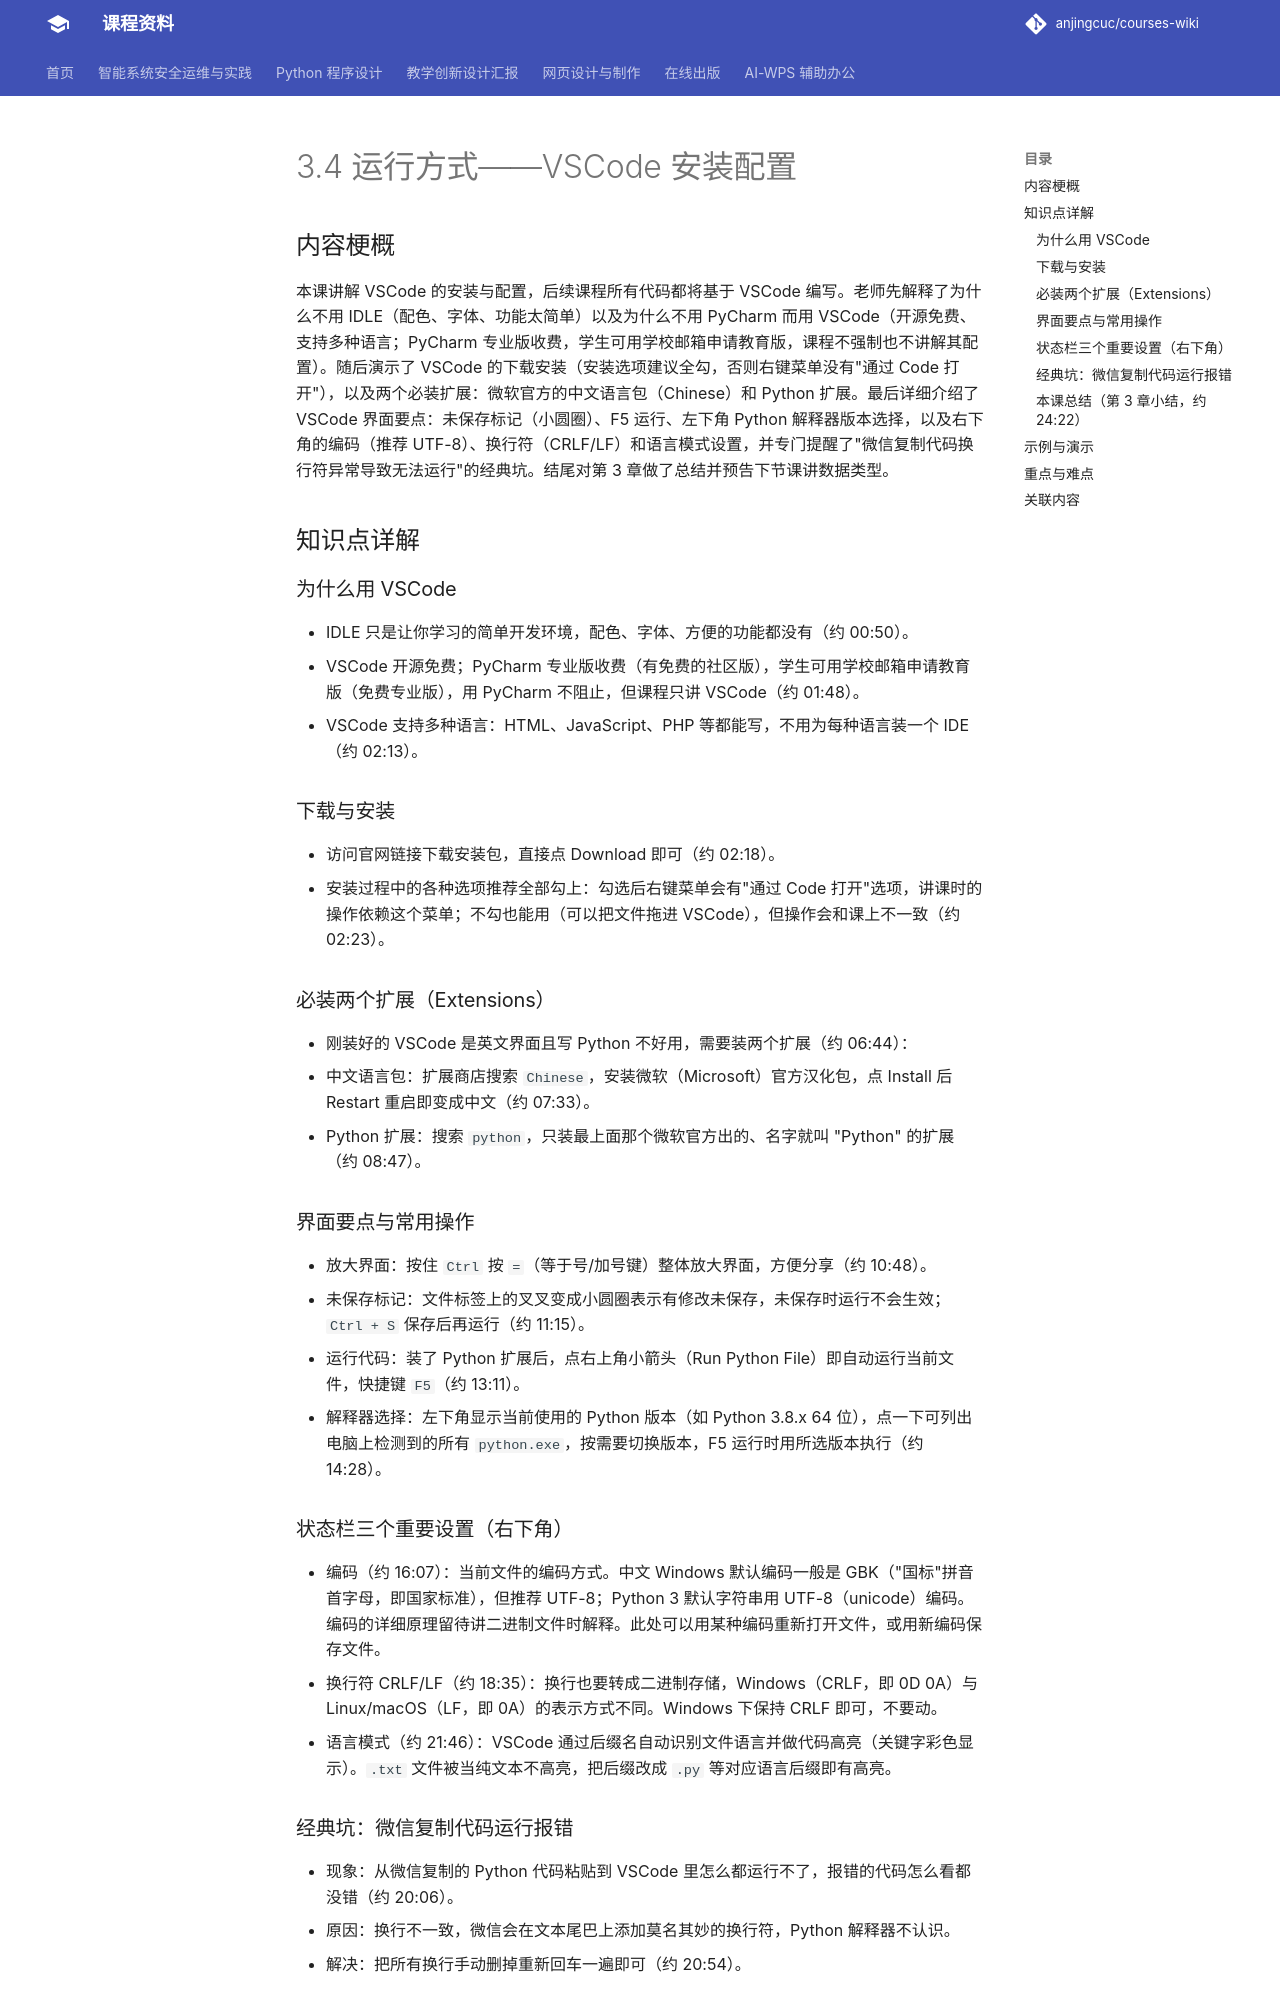

repository: anjingcuc/courses-wiki · page: python/v2/notes/3.4-运行方式-VSCode安装配置/index.html · generator: mkdocs

# 3.4 运行方式——VSCode 安装配置

## 内容梗概

本课讲解 VSCode 的安装与配置，后续课程所有代码都将基于 VSCode 编写。老师先解释了为什么不用 IDLE（配色、字体、功能太简单）以及为什么不用 PyCharm 而用 VSCode（开源免费、支持多种语言；PyCharm 专业版收费，学生可用学校邮箱申请教育版，课程不强制也不讲解其配置）。随后演示了 VSCode 的下载安装（安装选项建议全勾，否则右键菜单没有"通过 Code 打开"），以及两个必装扩展：微软官方的中文语言包（Chinese）和 Python 扩展。最后详细介绍了 VSCode 界面要点：未保存标记（小圆圈）、F5 运行、左下角 Python 解释器版本选择，以及右下角的编码（推荐 UTF-8）、换行符（CRLF/LF）和语言模式设置，并专门提醒了"微信复制代码换行符异常导致无法运行"的经典坑。结尾对第 3 章做了总结并预告下节课讲数据类型。

## 知识点详解

### 为什么用 VSCode

- IDLE 只是让你学习的简单开发环境，配色、字体、方便的功能都没有（约 00:50）。
- VSCode 开源免费；PyCharm 专业版收费（有免费的社区版），学生可用学校邮箱申请教育版（免费专业版），用 PyCharm 不阻止，但课程只讲 VSCode（约 01:48）。
- VSCode 支持多种语言：HTML、JavaScript、PHP 等都能写，不用为每种语言装一个 IDE（约 02:13）。

### 下载与安装

- 访问官网链接下载安装包，直接点 Download 即可（约 02:18）。
- 安装过程中的各种选项推荐全部勾上：勾选后右键菜单会有"通过 Code 打开"选项，讲课时的操作依赖这个菜单；不勾也能用（可以把文件拖进 VSCode），但操作会和课上不一致（约 02:23）。

### 必装两个扩展（Extensions）

- 刚装好的 VSCode 是英文界面且写 Python 不好用，需要装两个扩展（约 06:44）：
  - 中文语言包：扩展商店搜索 `Chinese`，安装微软（Microsoft）官方汉化包，点 Install 后 Restart 重启即变成中文（约 07:33）。
  - Python 扩展：搜索 `python`，只装最上面那个微软官方出的、名字就叫 "Python" 的扩展（约 08:47）。

### 界面要点与常用操作

- 放大界面：按住 `Ctrl` 按 `=`（等于号/加号键）整体放大界面，方便分享（约 10:48）。
- 未保存标记：文件标签上的叉叉变成小圆圈表示有修改未保存，未保存时运行不会生效；`Ctrl + S` 保存后再运行（约 11:15）。
- 运行代码：装了 Python 扩展后，点右上角小箭头（Run Python File）即自动运行当前文件，快捷键 `F5`（约 13:11）。
- 解释器选择：左下角显示当前使用的 Python 版本（如 Python 3.8.x 64 位），点一下可列出电脑上检测到的所有 `python.exe`，按需要切换版本，F5 运行时用所选版本执行（约 14:28）。

### 状态栏三个重要设置（右下角）

- 编码（约 16:07）：当前文件的编码方式。中文 Windows 默认编码一般是 GBK（"国标"拼音首字母，即国家标准），但推荐 UTF-8；Python 3 默认字符串用 UTF-8（unicode）编码。编码的详细原理留待讲二进制文件时解释。此处可以用某种编码重新打开文件，或用新编码保存文件。
- 换行符 CRLF/LF（约 18:35）：换行也要转成二进制存储，Windows（CRLF，即 0D 0A）与 Linux/macOS（LF，即 0A）的表示方式不同。Windows 下保持 CRLF 即可，不要动。
- 语言模式（约 21:46）：VSCode 通过后缀名自动识别文件语言并做代码高亮（关键字彩色显示）。`.txt` 文件被当纯文本不高亮，把后缀改成 `.py` 等对应语言后缀即有高亮。
